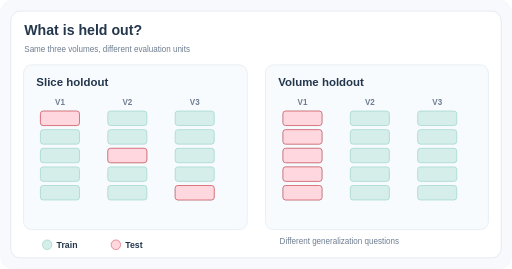
t = 0.00 s
t = 1.50 s: frame unchanged from t = 0.00 s, image omitted
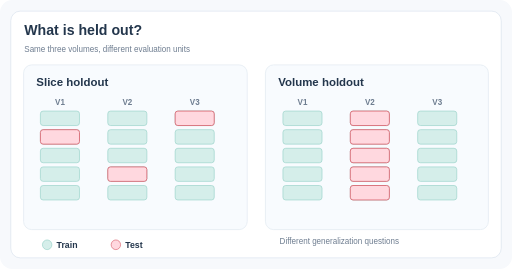
t = 3.00 s
t = 4.50 s: frame unchanged from t = 3.00 s, image omitted
t = 6.00 s: frame unchanged from t = 3.00 s, image omitted
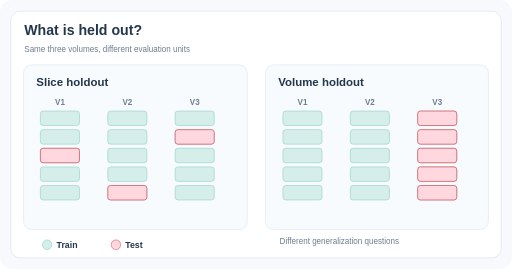
t = 7.50 s

The animated SVG that drew these frames (rendered in a browser with its animation timeline set to each time). Animation: 24 SMIL elements (animate=24); one cycle of 9.00 s, repeats indefinitely.

<svg xmlns="http://www.w3.org/2000/svg" viewBox="0 0 800 420" width="800" height="420" role="img" aria-labelledby="title desc"><title id="title">Slice versus volume holdout</title><desc id="desc">Two side by side synthetic examples: slice holdout selects a few slices across all three volumes, while volume holdout removes an entire volume from training. Three held-out selections cycle over time.</desc><g transform="scale(1.05263158 1.07692308)"><rect width="760" height="390" rx="18" fill="#f7f9fc"/><rect x="16" y="16" width="728" height="358" rx="14" fill="#fff" stroke="#dbe4ee"/><text x="36" y="51" fill="#23364c" font-size="21" font-family="Arial,Helvetica,sans-serif" font-weight="700" text-anchor="start">What is held out?</text><text x="36" y="75" fill="#6e7d90" font-size="12" font-family="Arial,Helvetica,sans-serif" font-weight="500" text-anchor="start">Same three volumes, different evaluation units</text><rect x="35" y="94" width="332" height="239" rx="12" fill="#f8fbfe" stroke="#e1e9f1" stroke-width="1"/><rect x="394" y="94" width="331" height="239" rx="12" fill="#f8fbfe" stroke="#e1e9f1" stroke-width="1"/><text x="54" y="124" fill="#23364c" font-size="17" font-family="Arial,Helvetica,sans-serif" font-weight="700" text-anchor="start">Slice holdout</text><text x="413" y="124" fill="#23364c" font-size="17" font-family="Arial,Helvetica,sans-serif" font-weight="700" text-anchor="start">Volume holdout</text><text x="89" y="152" fill="#6e7d90" font-size="12" font-family="Arial,Helvetica,sans-serif" font-weight="700" text-anchor="middle">V1</text><rect x="60" y="161" width="58" height="21" rx="4" fill="#d5eeea" stroke="#9bd3ca" stroke-width="1"/><g opacity="1"><rect x="60" y="161" width="58" height="21" rx="4" fill="#ffd8df" stroke="#db6974" stroke-width="1.3"/><animate attributeName="opacity" values="1;0;0;1" keyTimes="0;0.333333;0.666667;1" calcMode="discrete" dur="9s" repeatCount="indefinite"/></g><rect x="60" y="188" width="58" height="21" rx="4" fill="#d5eeea" stroke="#9bd3ca" stroke-width="1"/><g opacity="0"><rect x="60" y="188" width="58" height="21" rx="4" fill="#ffd8df" stroke="#db6974" stroke-width="1.3"/><animate attributeName="opacity" values="0;1;0;0" keyTimes="0;0.333333;0.666667;1" calcMode="discrete" dur="9s" repeatCount="indefinite"/></g><rect x="60" y="215" width="58" height="21" rx="4" fill="#d5eeea" stroke="#9bd3ca" stroke-width="1"/><g opacity="0"><rect x="60" y="215" width="58" height="21" rx="4" fill="#ffd8df" stroke="#db6974" stroke-width="1.3"/><animate attributeName="opacity" values="0;0;1;0" keyTimes="0;0.333333;0.666667;1" calcMode="discrete" dur="9s" repeatCount="indefinite"/></g><rect x="60" y="242" width="58" height="21" rx="4" fill="#d5eeea" stroke="#9bd3ca" stroke-width="1"/><rect x="60" y="269" width="58" height="21" rx="4" fill="#d5eeea" stroke="#9bd3ca" stroke-width="1"/><text x="189" y="152" fill="#6e7d90" font-size="12" font-family="Arial,Helvetica,sans-serif" font-weight="700" text-anchor="middle">V2</text><rect x="160" y="161" width="58" height="21" rx="4" fill="#d5eeea" stroke="#9bd3ca" stroke-width="1"/><rect x="160" y="188" width="58" height="21" rx="4" fill="#d5eeea" stroke="#9bd3ca" stroke-width="1"/><rect x="160" y="215" width="58" height="21" rx="4" fill="#d5eeea" stroke="#9bd3ca" stroke-width="1"/><g opacity="1"><rect x="160" y="215" width="58" height="21" rx="4" fill="#ffd8df" stroke="#db6974" stroke-width="1.3"/><animate attributeName="opacity" values="1;0;0;1" keyTimes="0;0.333333;0.666667;1" calcMode="discrete" dur="9s" repeatCount="indefinite"/></g><rect x="160" y="242" width="58" height="21" rx="4" fill="#d5eeea" stroke="#9bd3ca" stroke-width="1"/><g opacity="0"><rect x="160" y="242" width="58" height="21" rx="4" fill="#ffd8df" stroke="#db6974" stroke-width="1.3"/><animate attributeName="opacity" values="0;1;0;0" keyTimes="0;0.333333;0.666667;1" calcMode="discrete" dur="9s" repeatCount="indefinite"/></g><rect x="160" y="269" width="58" height="21" rx="4" fill="#d5eeea" stroke="#9bd3ca" stroke-width="1"/><g opacity="0"><rect x="160" y="269" width="58" height="21" rx="4" fill="#ffd8df" stroke="#db6974" stroke-width="1.3"/><animate attributeName="opacity" values="0;0;1;0" keyTimes="0;0.333333;0.666667;1" calcMode="discrete" dur="9s" repeatCount="indefinite"/></g><text x="289" y="152" fill="#6e7d90" font-size="12" font-family="Arial,Helvetica,sans-serif" font-weight="700" text-anchor="middle">V3</text><rect x="260" y="161" width="58" height="21" rx="4" fill="#d5eeea" stroke="#9bd3ca" stroke-width="1"/><g opacity="0"><rect x="260" y="161" width="58" height="21" rx="4" fill="#ffd8df" stroke="#db6974" stroke-width="1.3"/><animate attributeName="opacity" values="0;1;0;0" keyTimes="0;0.333333;0.666667;1" calcMode="discrete" dur="9s" repeatCount="indefinite"/></g><rect x="260" y="188" width="58" height="21" rx="4" fill="#d5eeea" stroke="#9bd3ca" stroke-width="1"/><g opacity="0"><rect x="260" y="188" width="58" height="21" rx="4" fill="#ffd8df" stroke="#db6974" stroke-width="1.3"/><animate attributeName="opacity" values="0;0;1;0" keyTimes="0;0.333333;0.666667;1" calcMode="discrete" dur="9s" repeatCount="indefinite"/></g><rect x="260" y="215" width="58" height="21" rx="4" fill="#d5eeea" stroke="#9bd3ca" stroke-width="1"/><rect x="260" y="242" width="58" height="21" rx="4" fill="#d5eeea" stroke="#9bd3ca" stroke-width="1"/><rect x="260" y="269" width="58" height="21" rx="4" fill="#d5eeea" stroke="#9bd3ca" stroke-width="1"/><g opacity="1"><rect x="260" y="269" width="58" height="21" rx="4" fill="#ffd8df" stroke="#db6974" stroke-width="1.3"/><animate attributeName="opacity" values="1;0;0;1" keyTimes="0;0.333333;0.666667;1" calcMode="discrete" dur="9s" repeatCount="indefinite"/></g><text x="449" y="152" fill="#6e7d90" font-size="12" font-family="Arial,Helvetica,sans-serif" font-weight="700" text-anchor="middle">V1</text><rect x="420" y="161" width="58" height="21" rx="4" fill="#d5eeea" stroke="#9bd3ca" stroke-width="1"/><g opacity="1"><rect x="420" y="161" width="58" height="21" rx="4" fill="#ffd8df" stroke="#db6974" stroke-width="1.3"/><animate attributeName="opacity" values="1;0;0;1" keyTimes="0;0.333333;0.666667;1" calcMode="discrete" dur="9s" repeatCount="indefinite"/></g><rect x="420" y="188" width="58" height="21" rx="4" fill="#d5eeea" stroke="#9bd3ca" stroke-width="1"/><g opacity="1"><rect x="420" y="188" width="58" height="21" rx="4" fill="#ffd8df" stroke="#db6974" stroke-width="1.3"/><animate attributeName="opacity" values="1;0;0;1" keyTimes="0;0.333333;0.666667;1" calcMode="discrete" dur="9s" repeatCount="indefinite"/></g><rect x="420" y="215" width="58" height="21" rx="4" fill="#d5eeea" stroke="#9bd3ca" stroke-width="1"/><g opacity="1"><rect x="420" y="215" width="58" height="21" rx="4" fill="#ffd8df" stroke="#db6974" stroke-width="1.3"/><animate attributeName="opacity" values="1;0;0;1" keyTimes="0;0.333333;0.666667;1" calcMode="discrete" dur="9s" repeatCount="indefinite"/></g><rect x="420" y="242" width="58" height="21" rx="4" fill="#d5eeea" stroke="#9bd3ca" stroke-width="1"/><g opacity="1"><rect x="420" y="242" width="58" height="21" rx="4" fill="#ffd8df" stroke="#db6974" stroke-width="1.3"/><animate attributeName="opacity" values="1;0;0;1" keyTimes="0;0.333333;0.666667;1" calcMode="discrete" dur="9s" repeatCount="indefinite"/></g><rect x="420" y="269" width="58" height="21" rx="4" fill="#d5eeea" stroke="#9bd3ca" stroke-width="1"/><g opacity="1"><rect x="420" y="269" width="58" height="21" rx="4" fill="#ffd8df" stroke="#db6974" stroke-width="1.3"/><animate attributeName="opacity" values="1;0;0;1" keyTimes="0;0.333333;0.666667;1" calcMode="discrete" dur="9s" repeatCount="indefinite"/></g><text x="549" y="152" fill="#6e7d90" font-size="12" font-family="Arial,Helvetica,sans-serif" font-weight="700" text-anchor="middle">V2</text><rect x="520" y="161" width="58" height="21" rx="4" fill="#d5eeea" stroke="#9bd3ca" stroke-width="1"/><g opacity="0"><rect x="520" y="161" width="58" height="21" rx="4" fill="#ffd8df" stroke="#db6974" stroke-width="1.3"/><animate attributeName="opacity" values="0;1;0;0" keyTimes="0;0.333333;0.666667;1" calcMode="discrete" dur="9s" repeatCount="indefinite"/></g><rect x="520" y="188" width="58" height="21" rx="4" fill="#d5eeea" stroke="#9bd3ca" stroke-width="1"/><g opacity="0"><rect x="520" y="188" width="58" height="21" rx="4" fill="#ffd8df" stroke="#db6974" stroke-width="1.3"/><animate attributeName="opacity" values="0;1;0;0" keyTimes="0;0.333333;0.666667;1" calcMode="discrete" dur="9s" repeatCount="indefinite"/></g><rect x="520" y="215" width="58" height="21" rx="4" fill="#d5eeea" stroke="#9bd3ca" stroke-width="1"/><g opacity="0"><rect x="520" y="215" width="58" height="21" rx="4" fill="#ffd8df" stroke="#db6974" stroke-width="1.3"/><animate attributeName="opacity" values="0;1;0;0" keyTimes="0;0.333333;0.666667;1" calcMode="discrete" dur="9s" repeatCount="indefinite"/></g><rect x="520" y="242" width="58" height="21" rx="4" fill="#d5eeea" stroke="#9bd3ca" stroke-width="1"/><g opacity="0"><rect x="520" y="242" width="58" height="21" rx="4" fill="#ffd8df" stroke="#db6974" stroke-width="1.3"/><animate attributeName="opacity" values="0;1;0;0" keyTimes="0;0.333333;0.666667;1" calcMode="discrete" dur="9s" repeatCount="indefinite"/></g><rect x="520" y="269" width="58" height="21" rx="4" fill="#d5eeea" stroke="#9bd3ca" stroke-width="1"/><g opacity="0"><rect x="520" y="269" width="58" height="21" rx="4" fill="#ffd8df" stroke="#db6974" stroke-width="1.3"/><animate attributeName="opacity" values="0;1;0;0" keyTimes="0;0.333333;0.666667;1" calcMode="discrete" dur="9s" repeatCount="indefinite"/></g><text x="649" y="152" fill="#6e7d90" font-size="12" font-family="Arial,Helvetica,sans-serif" font-weight="700" text-anchor="middle">V3</text><rect x="620" y="161" width="58" height="21" rx="4" fill="#d5eeea" stroke="#9bd3ca" stroke-width="1"/><g opacity="0"><rect x="620" y="161" width="58" height="21" rx="4" fill="#ffd8df" stroke="#db6974" stroke-width="1.3"/><animate attributeName="opacity" values="0;0;1;0" keyTimes="0;0.333333;0.666667;1" calcMode="discrete" dur="9s" repeatCount="indefinite"/></g><rect x="620" y="188" width="58" height="21" rx="4" fill="#d5eeea" stroke="#9bd3ca" stroke-width="1"/><g opacity="0"><rect x="620" y="188" width="58" height="21" rx="4" fill="#ffd8df" stroke="#db6974" stroke-width="1.3"/><animate attributeName="opacity" values="0;0;1;0" keyTimes="0;0.333333;0.666667;1" calcMode="discrete" dur="9s" repeatCount="indefinite"/></g><rect x="620" y="215" width="58" height="21" rx="4" fill="#d5eeea" stroke="#9bd3ca" stroke-width="1"/><g opacity="0"><rect x="620" y="215" width="58" height="21" rx="4" fill="#ffd8df" stroke="#db6974" stroke-width="1.3"/><animate attributeName="opacity" values="0;0;1;0" keyTimes="0;0.333333;0.666667;1" calcMode="discrete" dur="9s" repeatCount="indefinite"/></g><rect x="620" y="242" width="58" height="21" rx="4" fill="#d5eeea" stroke="#9bd3ca" stroke-width="1"/><g opacity="0"><rect x="620" y="242" width="58" height="21" rx="4" fill="#ffd8df" stroke="#db6974" stroke-width="1.3"/><animate attributeName="opacity" values="0;0;1;0" keyTimes="0;0.333333;0.666667;1" calcMode="discrete" dur="9s" repeatCount="indefinite"/></g><rect x="620" y="269" width="58" height="21" rx="4" fill="#d5eeea" stroke="#9bd3ca" stroke-width="1"/><g opacity="0"><rect x="620" y="269" width="58" height="21" rx="4" fill="#ffd8df" stroke="#db6974" stroke-width="1.3"/><animate attributeName="opacity" values="0;0;1;0" keyTimes="0;0.333333;0.666667;1" calcMode="discrete" dur="9s" repeatCount="indefinite"/></g><circle cx="70" cy="355" r="7" fill="#d5eeea" stroke="#9bd3ca"/><text x="84" y="360" fill="#23364c" font-size="13" font-family="Arial,Helvetica,sans-serif" font-weight="600" text-anchor="start">Train</text><circle cx="172" cy="355" r="7" fill="#ffd8df" stroke="#db6974"/><text x="186" y="360" fill="#23364c" font-size="13" font-family="Arial,Helvetica,sans-serif" font-weight="600" text-anchor="start">Test</text><text x="415" y="354" fill="#6e7d90" font-size="12" font-family="Arial,Helvetica,sans-serif" font-weight="500" text-anchor="start">Different generalization questions</text></g></svg>
